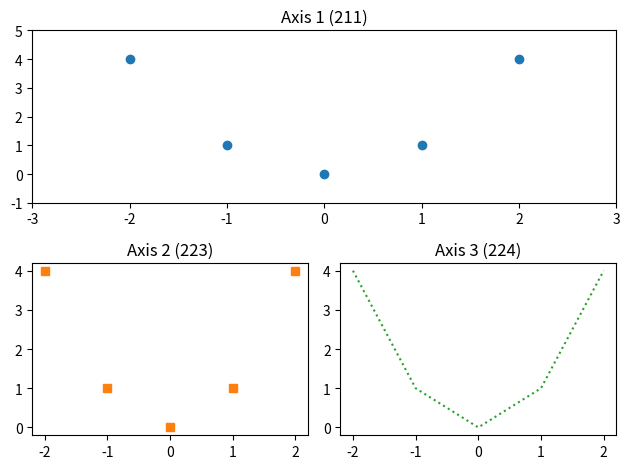

Write Python code to recreate this figure.
#!/usr/bin/env python
# -*- coding: utf-8 -+-
"""
    Python Tutorial Series #4 - Example 3: Figures and Axes
"""

import matplotlib.pyplot as plt
import numpy as np

x = np.arange(5) - 2
y = x ** 2

fig = plt.figure(num="My_Figure")
ax1 = fig.add_subplot(211)
ax2 = fig.add_subplot(223)
ax3 = fig.add_subplot(224)

ax1.plot(x, y, "C0o")
ax1.set_xlim(-3, 3)
ax1.set_ylim(-1, 5)
ax1.set_title("Axis 1 (211)")

ax2.plot(x, y, "C1s")
ax2.set_title("Axis 2 (223)")

ax3.plot(x, y, "C2:")
ax3.set_title("Axis 3 (224)")

fig.tight_layout()
plt.show()

